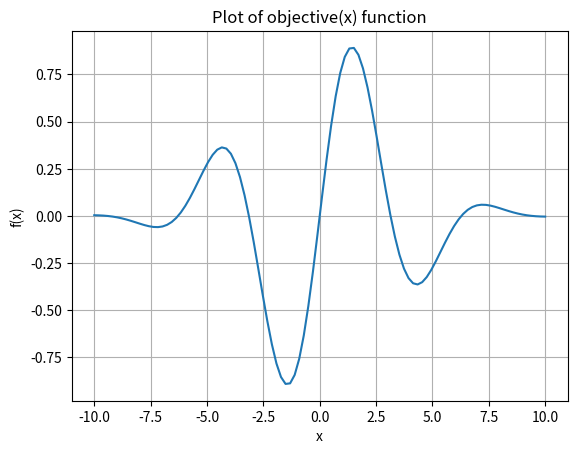

Write the Python code that produced this figure.
import numpy as np
import matplotlib.pyplot as plt


def objective(x):
    """
    Objective function for testing stochastic hill climbing.

    Args:
        x: Input value (float).

    Returns:
        Objective function value (float).
    """

    # Define your mathematical formula here
    # For example, a multimodal function with multiple peaks:
    y = np.sin(x) * np.exp(-x**2 / 20)

    return y


# Maak een array van x-waarden in het bereik [0, 200]
x = np.linspace(-10, 10, 100)

# Bereken de corresponderende y-waarden
y = objective(x)

# Plot de grafiek
plt.plot(x, y)
plt.xlabel('x')
plt.ylabel('f(x)')
plt.title('Plot of objective(x) function')
plt.grid(True)
plt.show()